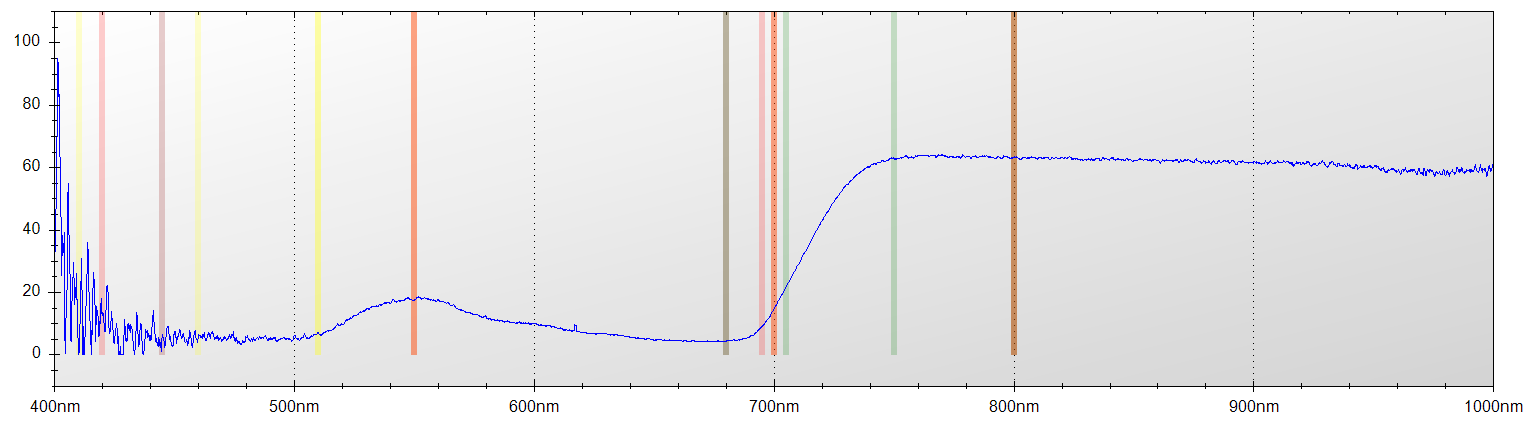

Values plotted in this chart, from the file beside it:
Layer Title, Color, Specimen ID
Layer 1, Blue, Untitled
Mode, Integration Time, Boxcar Width, Scans to Average
Reflectance, 650 ms, 2, 1
Wavelength, Raw Spectrometer Data, Calibrated and Averaged Data
345.6, 1470, 0%
345.8, 1489, 0%
346, 2803, 0%
346.2, 3487, 0%
346.5, 4110, 0%
346.7, 4655, 0%
346.9, 4617, 39.495798319327%
347.1, 4606, 33.3333333333333%
347.3, 4463, 100%
347.5, 4435, 80.645161290324%
347.8, 4482, 100%
348, 4516, 19.047619047605%
348.2, 4424, 0%
348.4, 4461, 0%
348.6, 4414, 72.2891566265076%
348.8, 4430, 75.9615384615393%
349.1, 4488, 87.2340425531923%
349.3, 4505, 0%
349.5, 4571, 11.4285714285627%
349.7, 4628, 100%
349.9, 4635, 100%
350.1, 4546, 100%
350.3, 4559, 100%
350.6, 4573, 100%
350.8, 4602, 100%
351, 4637, 0%
351.2, 4610, 0%
351.4, 4574, 0%
351.6, 4550, 0%
351.9, 4828, 75.6521739130429%
352.1, 4787, 93.5897435897434%
352.3, 4936, 81.5384615384636%
352.5, 5079, 100%
352.7, 5047, 89.4117647058823%
352.9, 4719, 77.3006134969323%
353.2, 4735, 74.1573033707847%
353.4, 4767, 100%
353.6, 4673, 100%
353.8, 4708, 100%
354, 4817, 100%
354.2, 4891, 100%
354.5, 4769, 100%
354.7, 4756, 100%
354.9, 4696, 100%
355.1, 4628, 97.5708502024285%
355.3, 4551, 100%
355.5, 4518, 100%
355.8, 4570, 0%
356, 4679, 100%
356.2, 4744, 100%
356.4, 4733, 21.2765957446807%
356.6, 4755, 21.2962962962968%
356.8, 4770, 32.7999999999993%
357, 4652, 0%
357.3, 4572, 31.7829457364348%
357.5, 4652, 95.6521739130452%
... 7,248 more rows
